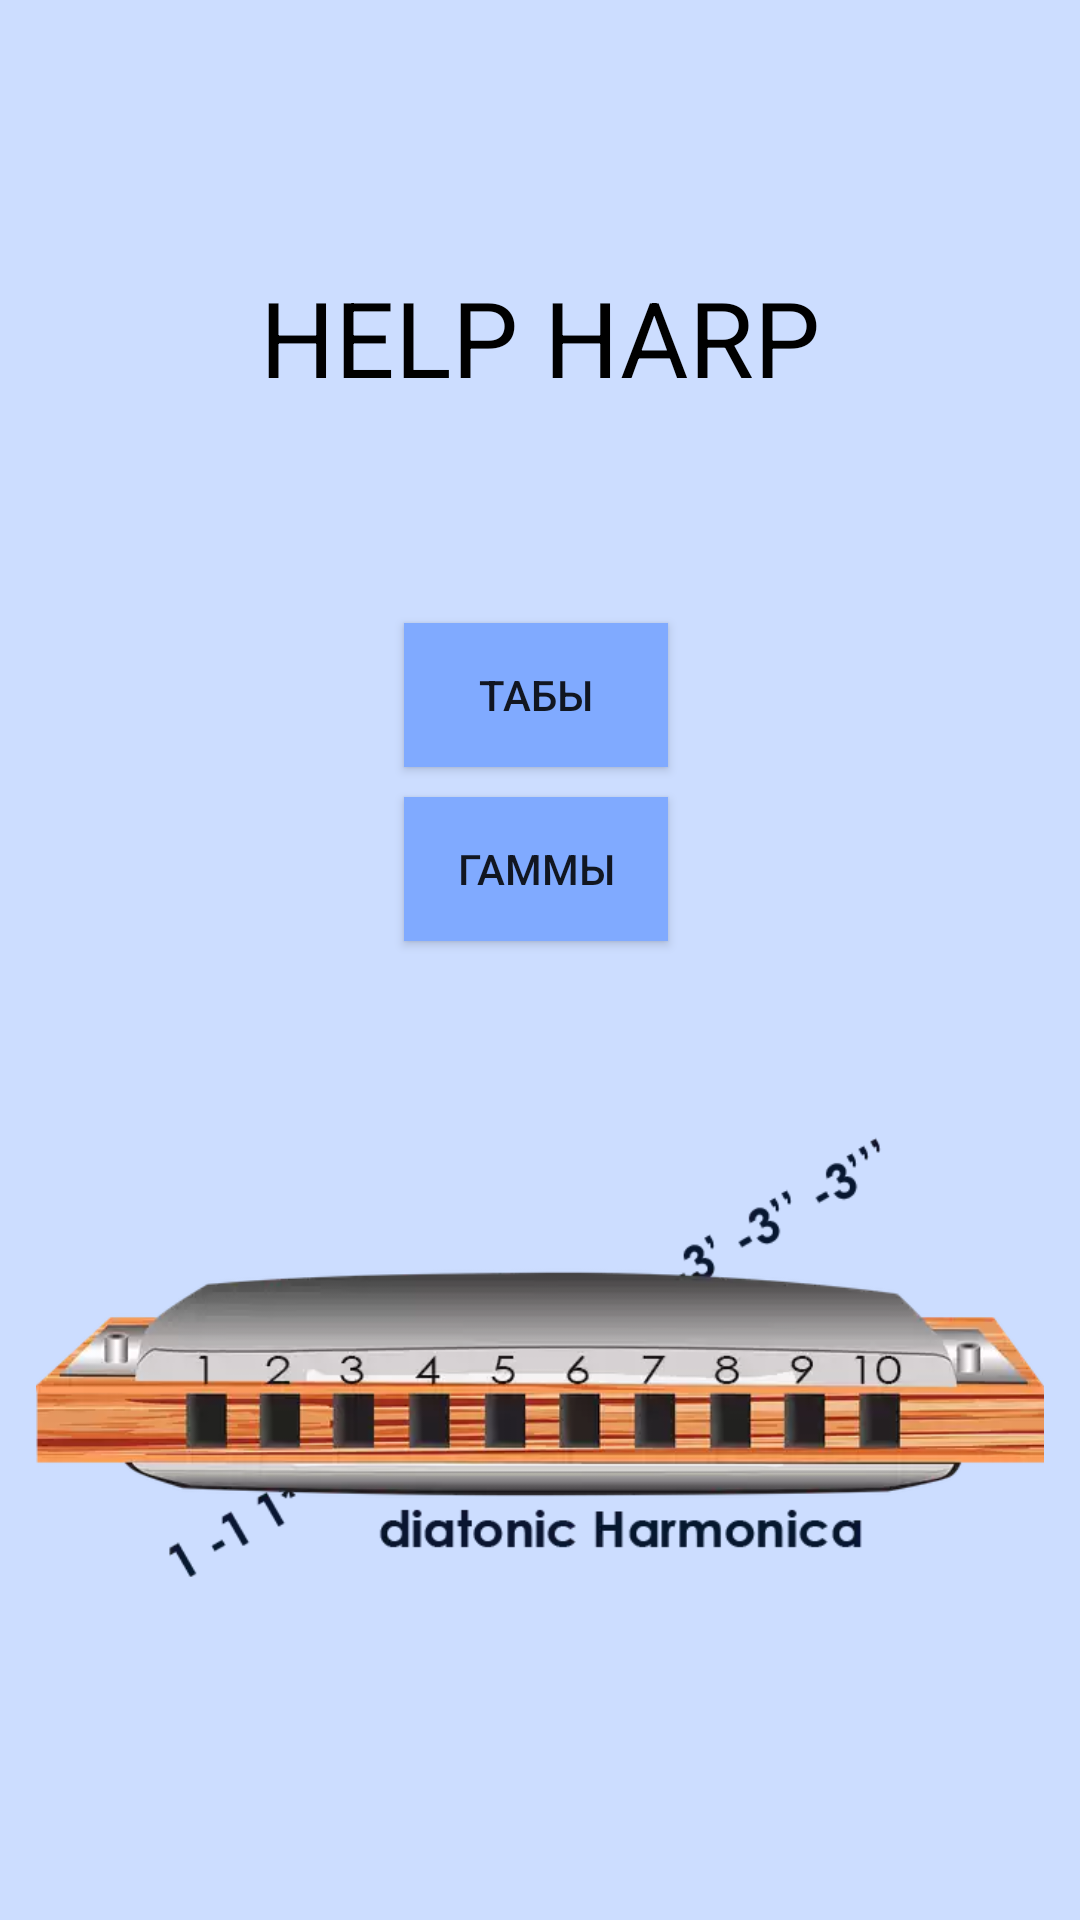

Write the Android layout XML for this screen, with the resource values it uses.
<!-- AndroidManifest.xml: application theme AppTheme -->
<!-- res/layout/menu_activity.xml -->
<?xml version="1.0" encoding="utf-8"?>
<android.support.constraint.ConstraintLayout xmlns:android="http://schemas.android.com/apk/res/android"
    xmlns:app="http://schemas.android.com/apk/res-auto"
    xmlns:tools="http://schemas.android.com/tools"
    android:layout_width="match_parent"
    android:layout_height="match_parent"
    tools:context="com.example.user.helpharp.Menu_activity"
    android:background="@color/Background">

    <Button
        android:id="@+id/tab"
        android:layout_width="wrap_content"
        android:layout_height="wrap_content"
        android:layout_marginStart="48dp"
        android:layout_marginTop="72dp"
        android:background="@color/Button"
        android:text="Табы"
        app:layout_constraintStart_toStartOf="@+id/textView2"
        app:layout_constraintTop_toBottomOf="@+id/textView2" />

    <Button
        android:id="@+id/scale"
        android:layout_width="wrap_content"
        android:layout_height="wrap_content"
        android:layout_marginTop="10dp"
        android:text="Гаммы"
        android:background="@color/Button"
        app:layout_constraintStart_toStartOf="@+id/tab"
        app:layout_constraintTop_toBottomOf="@+id/tab" />

    <TextView
        android:id="@+id/textView2"
        android:layout_width="wrap_content"
        android:layout_height="wrap_content"
        android:layout_marginTop="89dp"
        android:shadowColor="@color/colorAccent"
        android:text="HELP HARP"
        android:textColor="@android:color/background_dark"
        android:textSize="35sp"
        app:layout_constraintEnd_toEndOf="parent"
        app:layout_constraintStart_toStartOf="parent"
        app:layout_constraintTop_toTopOf="parent" />

    <ImageView
        android:id="@+id/imageView4"
        android:layout_width="wrap_content"
        android:layout_height="wrap_content"
        android:src="@drawable/harmonica_main"
        android:padding="12dp"
        app:layout_constraintBottom_toBottomOf="parent"
        app:layout_constraintEnd_toEndOf="parent"
        app:layout_constraintStart_toStartOf="parent"
        app:layout_constraintTop_toBottomOf="@+id/scale"
        app:layout_constraintVertical_bias="0.916" />

    
    
    
    
    
    
    
    
    
    
    
    
    
    
    
    

</android.support.constraint.ConstraintLayout>
<!-- resources referenced by this layout -->
<resources>
  <color name="Background">#ccddff</color>
  <color name="Button">#80aaff</color>
  <color name="colorAccent">#ff4081</color>
  <!-- drawable harmonica_main: webp bitmap (drawable, 14560 bytes) -->
  <style name="AppTheme" parent="android:Theme.Material.Light.NoActionBar">
          <item name="android:colorPrimary">@color/colorPrimary</item>
          <item name="android:colorPrimaryDark">@color/colorPrimaryDark</item>
      </style>
  <color name="colorPrimary">#3F51B5</color>
  <color name="colorPrimaryDark">#303F9F</color>
</resources>
